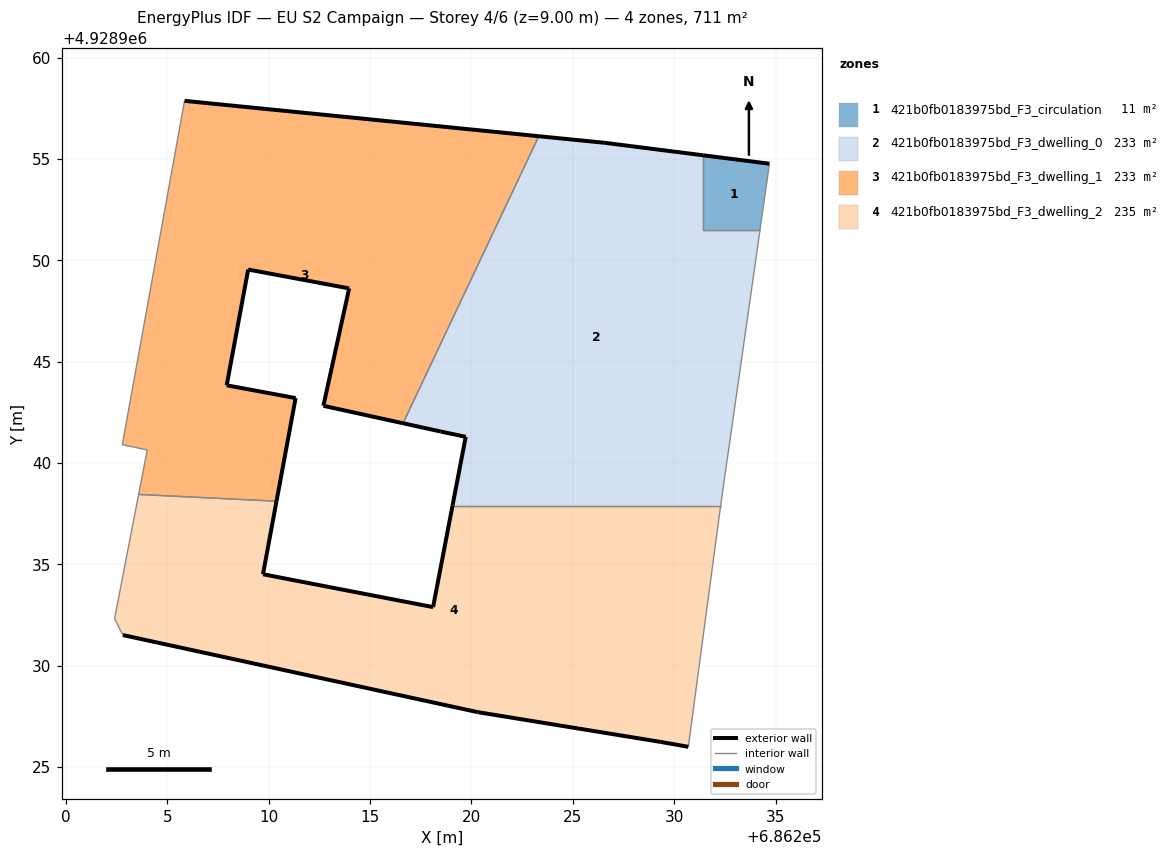
=== STOREY PLAN SPEC (per zone: floor XY polygon, exterior-wall plan segments, windows/doors) ===
zone 1: 421b0fb0183975bd_F3_circulation  (10.6 m²)
  floor: (686234.24, 4928951.50) (686234.70, 4928954.77) (686231.44, 4928955.18) (686231.44, 4928951.50)
  exterior wall: (686231.44, 4928955.18) – (686234.70, 4928954.77)  [3.3 m]
  interior walls: 3
zone 2: 421b0fb0183975bd_F3_dwelling_0  (233.2 m²)
  floor: (686232.30, 4928937.91) (686232.40, 4928938.66) (686233.67, 4928947.53) (686234.24, 4928951.50) (686231.44, 4928951.50) (686231.44, 4928955.18) (686226.58, 4928955.80) (686223.32, 4928956.12) (686216.63, 4928941.96) (686218.49, 4928941.56) (686219.72, 4928941.30) (686219.07, 4928937.91)
  exterior wall: (686219.07, 4928937.91) – (686219.72, 4928941.30)  [3.5 m]
  exterior wall: (686219.72, 4928941.30) – (686218.49, 4928941.56)  [1.3 m]
  exterior wall: (686218.49, 4928941.56) – (686216.63, 4928941.96)  [1.9 m]
  exterior wall: (686223.32, 4928956.12) – (686226.58, 4928955.80)  [3.3 m]
  exterior wall: (686226.58, 4928955.80) – (686231.44, 4928955.18)  [4.9 m]
  interior walls: 7
zone 3: 421b0fb0183975bd_F3_dwelling_1  (232.6 m²)
  floor: (686216.63, 4928941.96) (686223.32, 4928956.12) (686205.85, 4928957.87) (686202.78, 4928940.91) (686204.01, 4928940.65) (686203.59, 4928938.45) (686210.39, 4928938.12) (686211.33, 4928943.21) (686207.93, 4928943.84) (686208.99, 4928949.55) (686213.97, 4928948.62) (686212.70, 4928942.83)
  exterior wall: (686205.85, 4928957.87) – (686223.32, 4928956.12)  [17.6 m]
  exterior wall: (686216.63, 4928941.96) – (686212.70, 4928942.83)  [4.0 m]
  exterior wall: (686212.70, 4928942.83) – (686213.97, 4928948.62)  [5.9 m]
  exterior wall: (686213.97, 4928948.62) – (686208.99, 4928949.55)  [5.1 m]
  exterior wall: (686208.99, 4928949.55) – (686207.93, 4928943.84)  [5.8 m]
  exterior wall: (686207.93, 4928943.84) – (686211.33, 4928943.21)  [3.5 m]
  exterior wall: (686211.33, 4928943.21) – (686210.39, 4928938.12)  [5.2 m]
  interior walls: 5
zone 4: 421b0fb0183975bd_F3_dwelling_2  (234.7 m²)
  floor: (686230.70, 4928926.01) (686232.27, 4928937.72) (686232.30, 4928937.91) (686219.07, 4928937.91) (686218.11, 4928932.90) (686209.72, 4928934.52) (686210.39, 4928938.12) (686203.59, 4928938.45) (686202.40, 4928932.33) (686202.81, 4928931.52) (686220.31, 4928927.72) (686229.34, 4928926.25)
  exterior wall: (686210.39, 4928938.12) – (686209.72, 4928934.52)  [3.7 m]
  exterior wall: (686209.72, 4928934.52) – (686218.11, 4928932.90)  [8.5 m]
  exterior wall: (686218.11, 4928932.90) – (686219.07, 4928937.91)  [5.1 m]
  exterior wall: (686230.70, 4928926.01) – (686229.34, 4928926.25)  [1.4 m]
  exterior wall: (686229.34, 4928926.25) – (686220.31, 4928927.72)  [9.1 m]
  exterior wall: (686220.31, 4928927.72) – (686202.81, 4928931.52)  [17.9 m]
  interior walls: 6

=== DERIVED (storey summary) ===
Building: EU S2 Campaign
Storey: 4 of 6  (floor level z = 9.00 m)
Storey gross floor area: 711.1 m²
Zones on this storey: 4
  - 421b0fb0183975bd_F3_circulation: floor 10.6 m²; exterior wall 3.3 m (9.9 m²); WWR 0.0%
  - 421b0fb0183975bd_F3_dwelling_0: floor 233.2 m²; exterior wall 14.8 m (44.3 m²); WWR 0.0%
  - 421b0fb0183975bd_F3_dwelling_1: floor 232.6 m²; exterior wall 47.0 m (141.0 m²); WWR 0.0%
  - 421b0fb0183975bd_F3_dwelling_2: floor 234.7 m²; exterior wall 45.7 m (137.2 m²); WWR 0.0%
Zone adjacency (shared interzone walls):
  - 421b0fb0183975bd_F3_circulation ↔ 421b0fb0183975bd_F3_dwelling_0
  - 421b0fb0183975bd_F3_dwelling_0 ↔ 421b0fb0183975bd_F3_dwelling_1
  - 421b0fb0183975bd_F3_dwelling_0 ↔ 421b0fb0183975bd_F3_dwelling_2
  - 421b0fb0183975bd_F3_dwelling_1 ↔ 421b0fb0183975bd_F3_dwelling_2